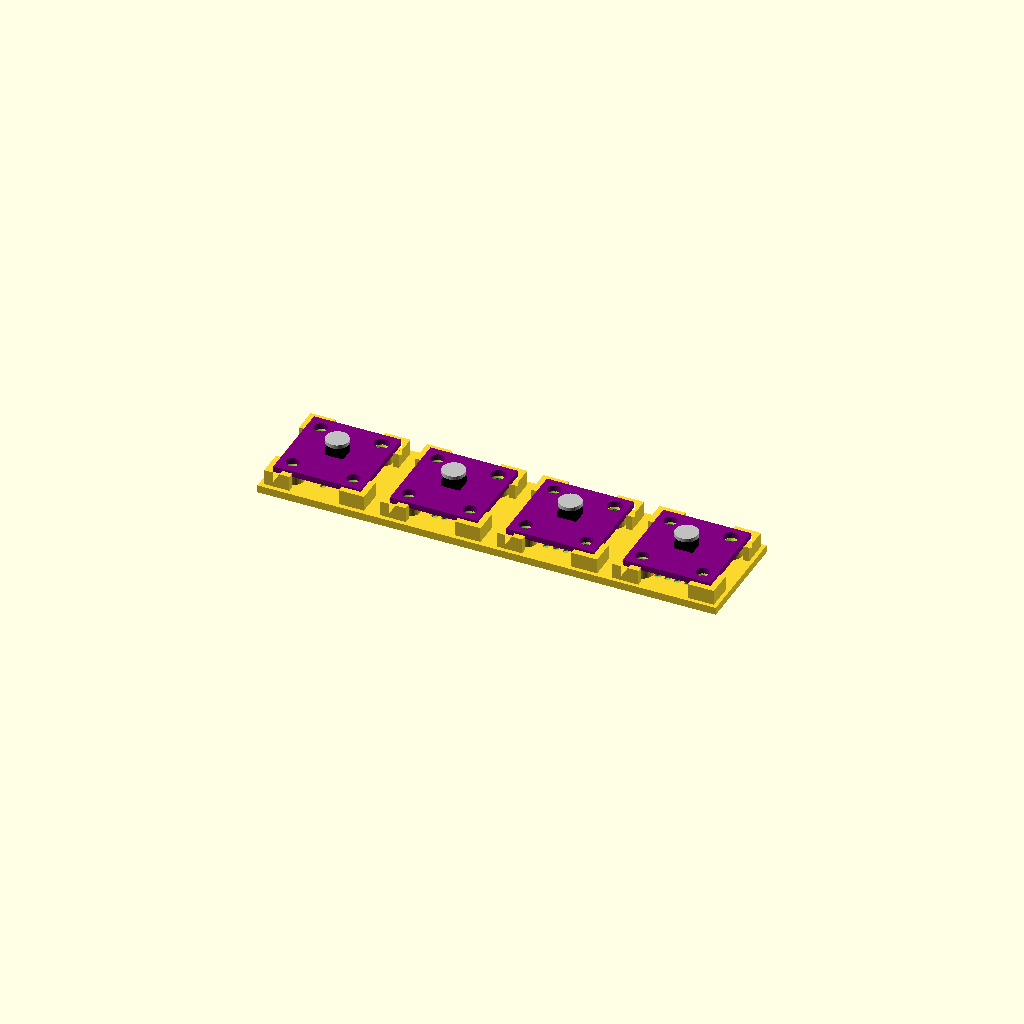
Cell 1: the model at its default parameters.
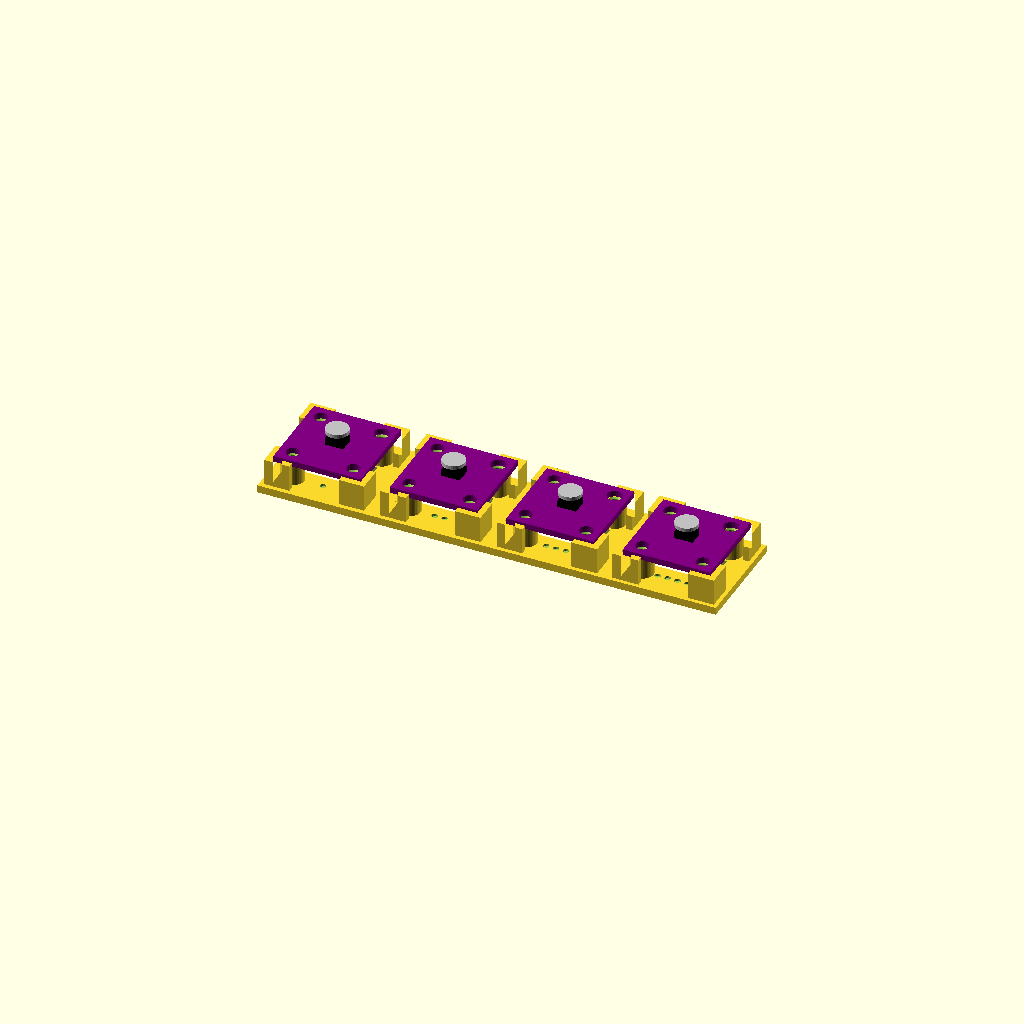
Cell 2: the same model with postH = 6.
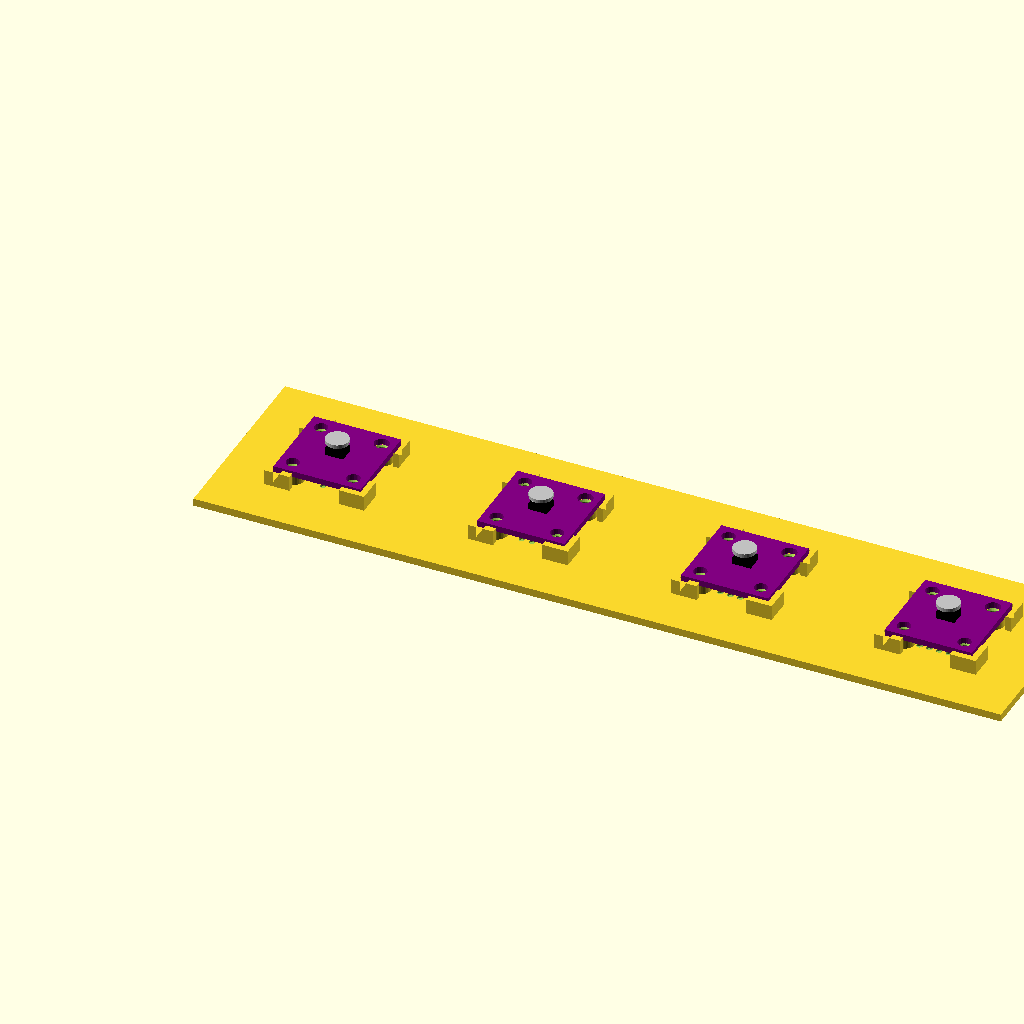
Cell 3 — side set to 46, the other parameters unchanged.
All cells are drawn from one camera (rotation 55°, 0°, 25°, orthographic, colour scheme Cornfield), so only the parameter changes between them.
The OpenSCAD source (components/as5600-mount/fit.scad):
//-----------------------------------------------------------------------
// Fit piece: four AS5600 mounts on one strip of floor, marked 1 to 4 dots
// between the front posts. Only the lip clearance changes: that sets how far
// the board can shift, and the magnet axis must stay within 0.25 of the IC.
//
//   1  0.05 per side
//   2  0.10 per side
//   3  0.15 per side
//   4  0.25 per side
//
// Drop a board in each: it should go in square without forcing, then sit
// with no shake you can feel. Screw one down (M2.5 x 8 up from below, washer
// and nut on top) to check the counterbores and that the clamp doesn't tilt it.
// Posts are short here (postH) to save plastic; the slot through each
// station's floor takes header pins pointing down (stand it on two blocks
// if they're longer than the floor and posts).
//
// Prints base down, as exported, no supports. Units: mm.
//-----------------------------------------------------------------------

use <as5600-mount.scad>
use <../../util/marks.scad>

board      = "as5600-23";
postH      = 3.0;
floorThick = 2.0;
clears     = [0.05, 0.10, 0.15, 0.25];
side       = 23;                                  // board, for the layout
pitch      = side + 2*(0.25 + 1.6) + 4;

n = len(clears);
w = side + 2*(0.25 + 1.6) + 2;

difference()
{
  union()
  {
    translate([-pitch/2 + 1, -w/2, -floorThick]) cube([n*pitch - 2, w, floorThick]);
    for (i = [0 : n - 1]) translate([i*pitch, 0, 0]) as56Holder(postH, board, clearance = clears[i]);
  }
  for (i = [0 : n - 1])
    translate([i*pitch, 0, 0])
    {
      as56FloorCut(floorThick, board, headers = true);
      translate([0, -8, 0]) markDots(i + 1);
    }
}

if ($preview)
  for (i = [0 : n - 1]) translate([i*pitch, 0, 0]) as56Ghost(postH, board);
Customizer parameters (derived from the source; name, type, default, range or options):
board: string, default "as5600-23"
postH: number, default 3
floorThick: number, default 2
clears: vector, default [0.05, 0.1, 0.15, 0.25]
side: number, default 23
